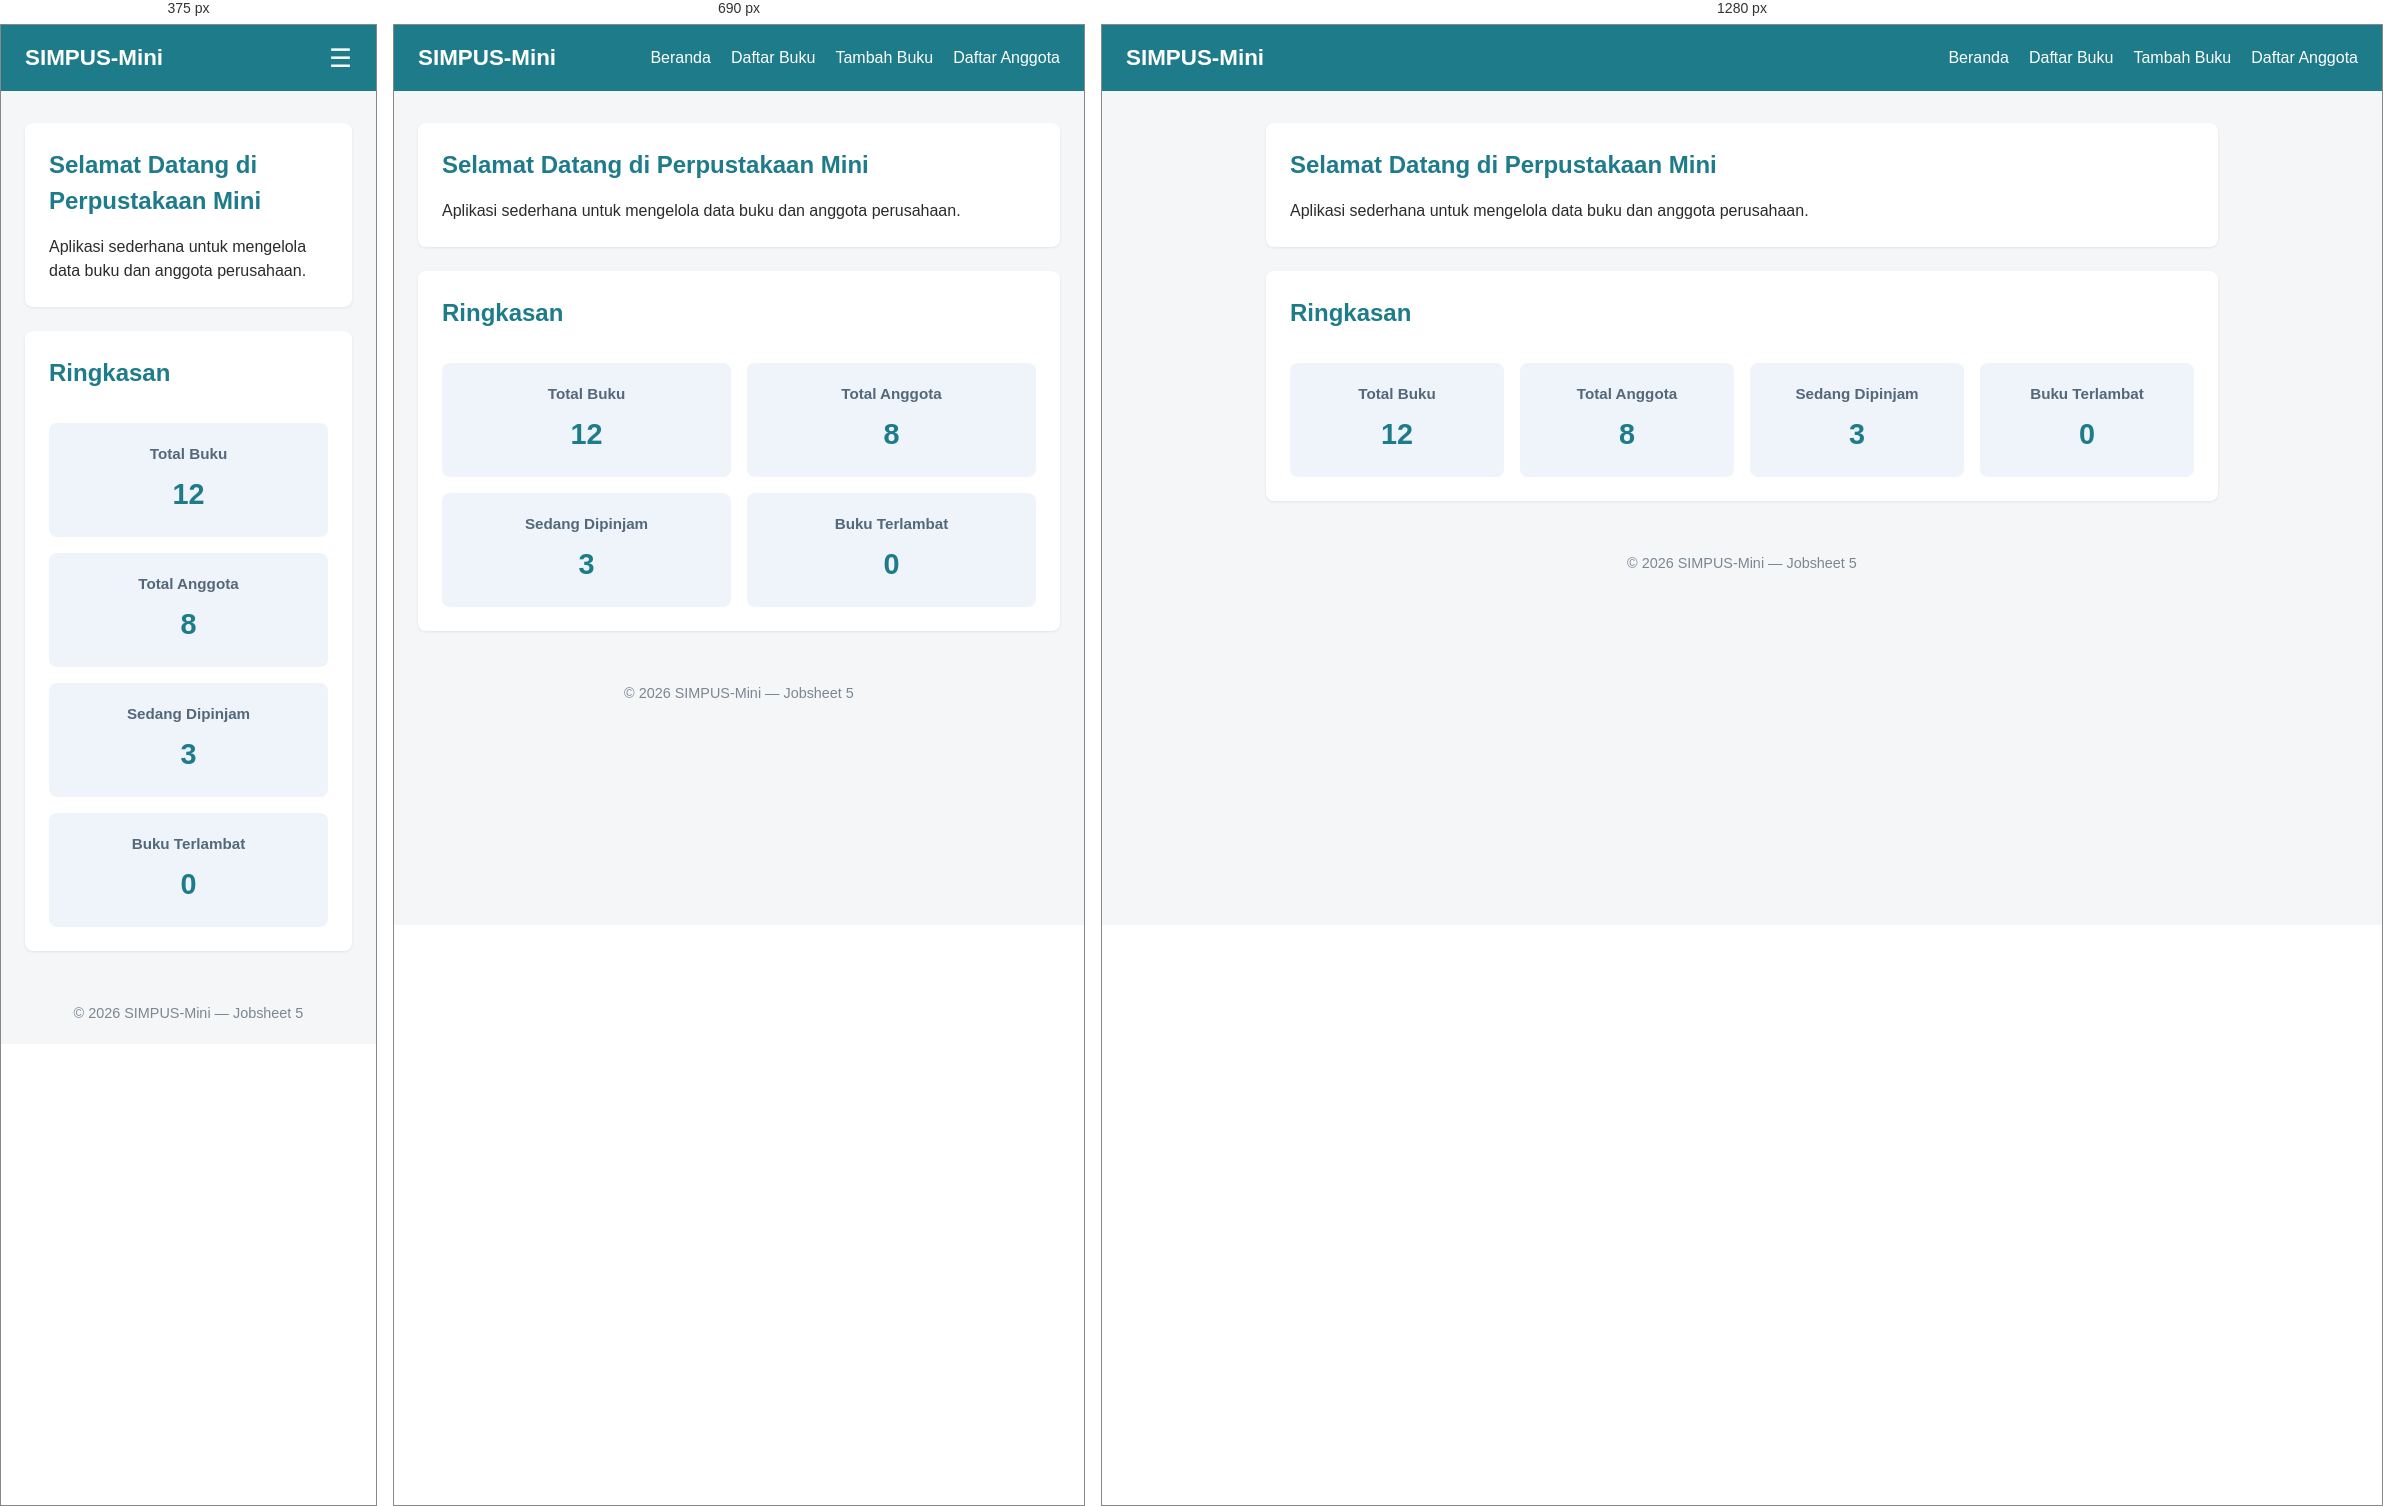
Rendered at 375 px, 690 px and 1280 px, left to right.

<!-- file: index.html -->
<!DOCTYPE html>
<html lang="id">

<head>
    <meta charset="UTF-8">
    <meta name="viewport" content="width=device-width" , initial-scale="1">
    <title>SIMPUS-Mini | Beranda</title>
    <link rel="stylesheet" href="assets/css/style.css">
</head>

<body>
    <header>
        <h1>SIMPUS-Mini</h1>
        <button type="button" id="nav-toggle-btn" class="nav-toggle-label" aria-label="Menu">&#9776</button>
        <nav>
            <ul>
                <li><a href="index.html">Beranda</a></li>
                <li><a href="buku/list.html">Daftar Buku</a></li>
                <li><a href="buku/tambah.html">Tambah Buku</a></li>
                <li><a href="anggota/list.html">Daftar Anggota</a></li>
            </ul>
        </nav>
    </header>

    <main>
        <section>
            <h2>Selamat Datang di Perpustakaan Mini</h2>
            <p>Aplikasi sederhana untuk mengelola data buku dan anggota perusahaan.</p>
        </section>
        <section>
            <h2>Ringkasan</h2>
            <article>
                <h3>Total Buku</h3>
                <p>12</p>
            </article>
            <article>
                <h3>Total Anggota</h3>
                <p>8</p>
            </article>
            <article>
                <h3>Sedang Dipinjam</h3>
                <p>3</p>
            </article>
            <article>
                <h3>Buku Terlambat</h3>
                <p>0</p>
            </article>
        </section>
    </main>

    <footer>
        <p>&copy; 2026 SIMPUS-Mini &mdash; Jobsheet 5</p>
    </footer>
    <script src="assets/js/app.js"></script>
</body>

</html>

/* @media block from assets/css/style.css */
@media (max-width: 900px) {
  main section:nth-of-type(2) {
    grid-template-columns: repeat(2, 1fr);
  }

  main section:nth-of-type(2) h2 {
    grid-column: span 2;
  }
}

/* @media block from assets/css/style.css */
@media (max-width: 480px) {
  header {
    position: relative;
  }

  .nav-toggle-label {
    display: block;
  }

  header nav {
    display: none;
    width: 100%;
    order: 3;
    margin-top: 1rem;
  }

  header nav.nav-open {
    display: block;
  }

  header nav ul {
    flex-direction: column;
    gap: 0.75rem;
  }

  main section:nth-of-type(2) {
    grid-template-columns: 1fr;
  }

  main section:nth-of-type(2) h2 {
    grid-column: span 1;
  }

  form input,
  form select {
    max-width: 100%;
  }
}